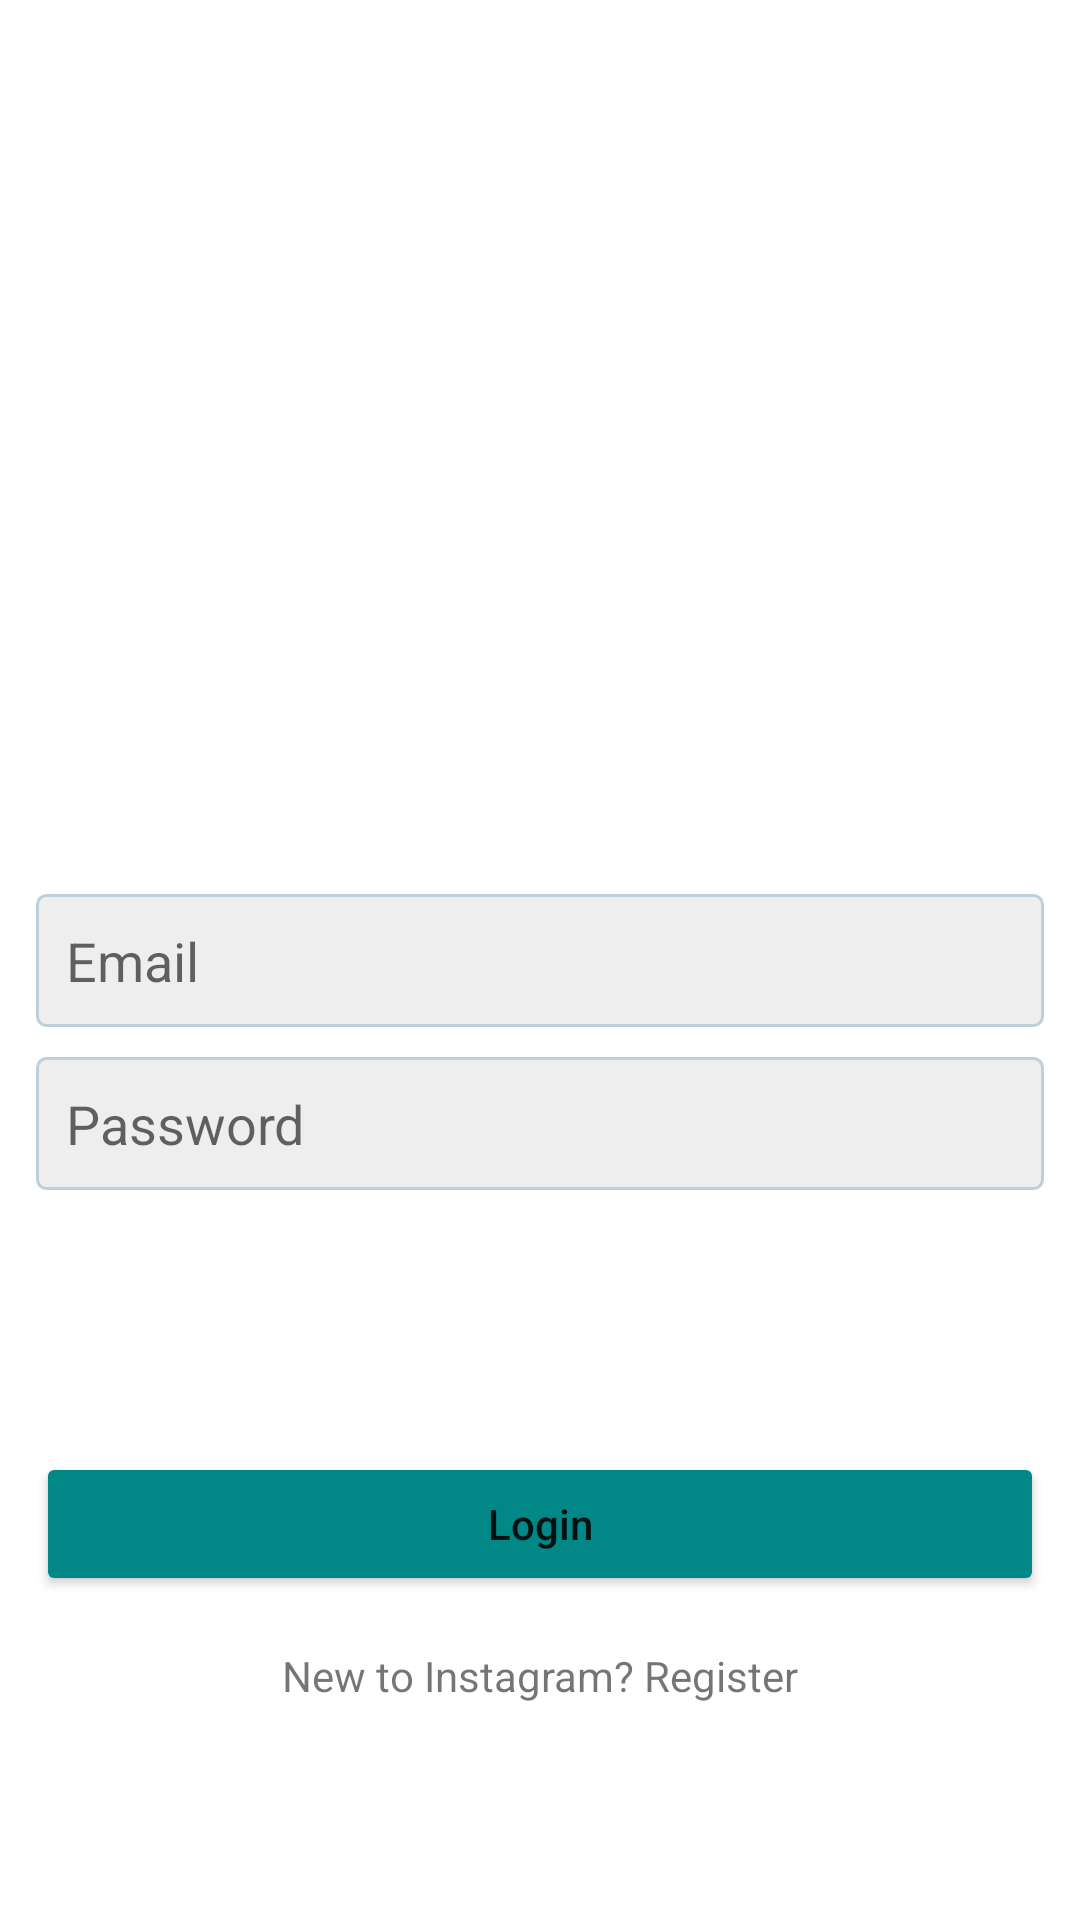

Android layout source for this screen:
<!-- AndroidManifest.xml: application theme Theme.FirebaseDemo -->
<!-- res/layout/activity_login.xml -->
<?xml version="1.0" encoding="utf-8"?>
<androidx.constraintlayout.widget.ConstraintLayout xmlns:android="http://schemas.android.com/apk/res/android"
    xmlns:app="http://schemas.android.com/apk/res-auto"
    xmlns:tools="http://schemas.android.com/tools"
    android:layout_width="match_parent"
    android:layout_height="match_parent"
    tools:context=".LoginActivity"
    android:padding="12dp">

    <ImageView
        android:id="@+id/regIcon"
        android:layout_width="wrap_content"
        android:layout_height="64dp"
        app:layout_constraintBottom_toBottomOf="parent"
        app:layout_constraintEnd_toEndOf="parent"
        app:layout_constraintStart_toStartOf="parent"
        app:layout_constraintTop_toTopOf="parent"
        app:layout_constraintVertical_bias="0.26999998"
        app:srcCompat="@drawable/logo" />

    <EditText
        android:id="@+id/edtLEmail"
        android:layout_width="match_parent"
        android:layout_height="wrap_content"
        android:background="@drawable/edit_text_background"
        android:ems="10"
        android:hint="Email"
        android:padding="10dp"
        app:layout_constraintBottom_toBottomOf="parent"
        app:layout_constraintTop_toTopOf="parent" />

    <EditText
        android:id="@+id/edtLPassword"
        android:layout_width="match_parent"
        android:layout_height="wrap_content"
        android:layout_marginTop="10dp"
        android:background="@drawable/edit_text_background"
        android:ems="10"
        android:hint="Password"
        app:layout_constraintEnd_toEndOf="@+id/edtLEmail"
        app:layout_constraintStart_toStartOf="@+id/edtLEmail"
        app:layout_constraintTop_toBottomOf="@+id/edtLEmail"
        android:padding="10dp"/>

    <Button
        android:id="@+id/btnLogLogin"
        android:layout_width="match_parent"
        android:layout_height="wrap_content"
        android:backgroundTint="@color/teal_700"
        android:text="Login"
        android:textAllCaps="false"
        app:layout_constraintBottom_toBottomOf="parent"
        app:layout_constraintEnd_toEndOf="@+id/edtLPassword"
        app:layout_constraintHorizontal_bias="0.0"
        app:layout_constraintStart_toStartOf="@+id/edtLPassword"
        app:layout_constraintTop_toBottomOf="@+id/edtLPassword"
        app:layout_constraintVertical_bias="0.476" />

    <TextView
        android:id="@+id/txtRegister"
        android:layout_width="wrap_content"
        android:layout_height="wrap_content"
        android:text="New to Instagram? Register"
        app:layout_constraintBottom_toBottomOf="parent"
        app:layout_constraintEnd_toEndOf="@+id/btnLogLogin"
        app:layout_constraintStart_toStartOf="@+id/btnLogLogin"
        app:layout_constraintTop_toBottomOf="@+id/btnLogLogin"
        app:layout_constraintVertical_bias="0.22000003" />

</androidx.constraintlayout.widget.ConstraintLayout>
<!-- resources referenced by this layout -->
<resources>
  <!-- drawable edit_text_background (drawable) -->
  <?xml version="1.0" encoding="utf-8"?>
  <shape xmlns:android="http://schemas.android.com/apk/res/android"
      android:shape="rectangle">
      <corners android:radius="3dp"/>
      <solid android:color="#eee"/>
      <stroke android:width="1dp"
          android:color="#bdd0db"/>
  
  </shape>
  <style name="Theme.FirebaseDemo" parent="Theme.MaterialComponents.DayNight.NoActionBar">
          
          <item name="colorPrimary">@color/purple_500</item>
          <item name="colorPrimaryVariant">@color/purple_700</item>
          <item name="colorOnPrimary">@color/white</item>
          
          <item name="colorSecondary">@color/teal_200</item>
          <item name="colorSecondaryVariant">@color/teal_700</item>
          <item name="colorOnSecondary">@color/black</item>
          
          <item name="android:statusBarColor">?attr/colorPrimaryVariant</item>
          
      </style>
  <!-- not gathered from this repository: default colours our renderer supplied (Android Studio template values) -->
  <color name="purple_500">#FF6200EE</color>
  <color name="purple_700">#FF3700B3</color>
  <color name="teal_200">#FF03DAC5</color>
  <color name="teal_700">#FF018786</color>
  <color name="black">#FF000000</color>
  <color name="white">#FFFFFFFF</color>
</resources>
